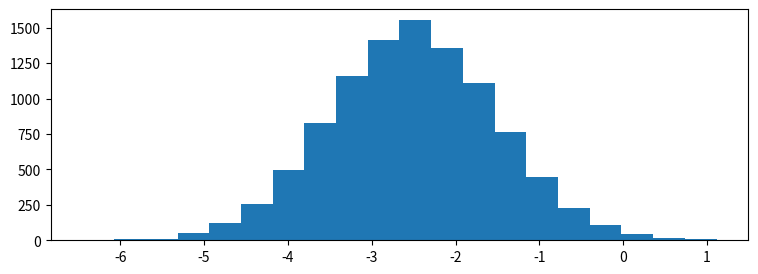

The script that saved this image: (Note: this script raises an exception after producing the figure.)

# coding: utf-8

# # Practice Assignment: Understanding Distributions Through Sampling
# 
# ** *This assignment is optional, and I encourage you to share your solutions with me and your peers in the discussion forums!* **
# 
# 
# To complete this assignment, create a code cell that:
# * Creates a number of subplots using the `pyplot subplots` or `matplotlib gridspec` functionality.
# * Creates an animation, pulling between 100 and 1000 samples from each of the random variables (`x1`, `x2`, `x3`, `x4`) for each plot and plotting this as we did in the lecture on animation.
# * **Bonus:** Go above and beyond and "wow" your classmates (and me!) by looking into matplotlib widgets and adding a widget which allows for parameterization of the distributions behind the sampling animations.
# 
# 
# Tips:
# * Before you start, think about the different ways you can create this visualization to be as interesting and effective as possible.
# * Take a look at the histograms below to get an idea of what the random variables look like, as well as their positioning with respect to one another. This is just a guide, so be creative in how you lay things out!
# * Try to keep the length of your animation reasonable (roughly between 10 and 30 seconds).

# In[100]:

import matplotlib.pyplot as plt
import numpy as np

get_ipython().magic('matplotlib notebook')

# generate 4 random variables from the random, gamma, exponential, and uniform distributions
x1 = np.random.normal(-2.5, 1, 10000)
x2 = np.random.gamma(2, 1.5, 10000)
x3 = np.random.exponential(2, 10000)+7
x4 = np.random.uniform(14,20, 10000)

# plot the histograms
plt.figure(figsize=(9,3))
plt.hist(x1, normed=True, bins=20, alpha=0.5)
plt.hist(x2, normed=True, bins=20, alpha=0.5)
plt.hist(x3, normed=True, bins=20, alpha=0.5)
plt.hist(x4, normed=True, bins=20, alpha=0.5);
plt.axis([-7,21,0,0.6])

plt.text(x1.mean()-1.5, 0.5, 'x1\nNormal')
plt.text(x2.mean()-1.5, 0.5, 'x2\nGamma')
plt.text(x3.mean()-1.5, 0.5, 'x3\nExponential')
plt.text(x4.mean()-1.5, 0.5, 'x4\nUniform')


# In[36]:

# Creates a number of subplots using the pyplot subplots
data1 = np.array([1,2,4,6,8,10,12])
data2 = np.array([0,1,3,5,7,9,11])
data3 = data1**2
data4 = data2**2
data5 = data2*10

fig,((ax1,ax2),(ax3,ax4)) = plt.subplots(2,2, sharey = True)
ax1.plot(data1,'-o',c='red')
ax2.plot(data2,'-x')
ax2.plot(data5,'r+')
ax3.plot(data3,'-o',c='red')
ax4.plot(data4)


# In[92]:

# Creates a number of subplots using the matplotlib gridspec functionality.
import matplotlib.gridspec as gridspec
plt.figure()
gspec = gridspec.GridSpec(3,4)
top_front = plt.subplot(gspec[0,0])
top_middle = plt.subplot(gspec[0,1:3])
top_end = plt.subplot(gspec[0:,3])
bottom_front = plt.subplot(gspec[1:,0:2])
bottom_middle = plt.subplot(gspec[1:,2:3])


# In[138]:

# plt.clf()
Y = np.random.normal(-2.5, 1, 500)
X = np.random.random(500)
bottom_front.clear()
bottom_front.scatter(X,Y)
top_middle.clear()
top_middle.hist(X,bins = 30, normed = True)
top_end.clear()
top_end.hist(Y, bins = 30, orientation = 'horizontal',normed = True)
top_front.clear()
top_front.plot(data1)
bottom_middle.clear()
bottom_middle.plot(data5,'-o')


# In[153]:

import matplotlib.animation as animation
n = 100
x= [x1,x2,x3,x4]
axis1 = [-7.5,2.5,0,0.6]
axis2 = [0,10,0,0.6]
axis3 = [7,17,0,0.6]
axis4 = [12,22,0,0.6]
axis = [axis1,axis2,axis3,axis4]

bin1 = np.arange(-7.5,2.5,0.2)
bin2 = np.arange(0,10,0.2)
bin3 = np.arange(7,17,0.2)
bin4 = np.arange(12,22,0.2)
bins = [bin1,bin2,bin3,bin4]

anno_x = [-1,6.5,13.5, 18.5]
colors =['green','red','blue','orange']
titles = ['x1 Normal', 'x2 Gamma', 'x3 Exponential', 'x4 Uniform']
def update(curr):
#     check if the current frame is at the end of our list
    if curr == n:
    # see below, a is defined as the FuncAnimation
        a.event_source.stop()
    for i in range(len(ax)):
        ax[i].cla() 
        ax[i].hist(x[i][:100*curr], normed = True, bins = bins[i],color = colors[i])
#     x and y axis values
        ax[i].axis(axis[i])
        ax[i].set_title(titles[i])
        ax[i].set_ylabel('Normed Frequency')
        ax[i].set_xlabel('Value')
        ax[i].annotate('n={}'.format(curr*100), [anno_x[i],0.5])
    plt.tight_layout()



# In[154]:

fig,((ax1,ax2),(ax3,ax4)) = plt.subplots(2,2,sharey=True)
ax = [ax1,ax2,ax3,ax4]
a = animation.FuncAnimation(fig,update, interval = 100)


# In[ ]:



